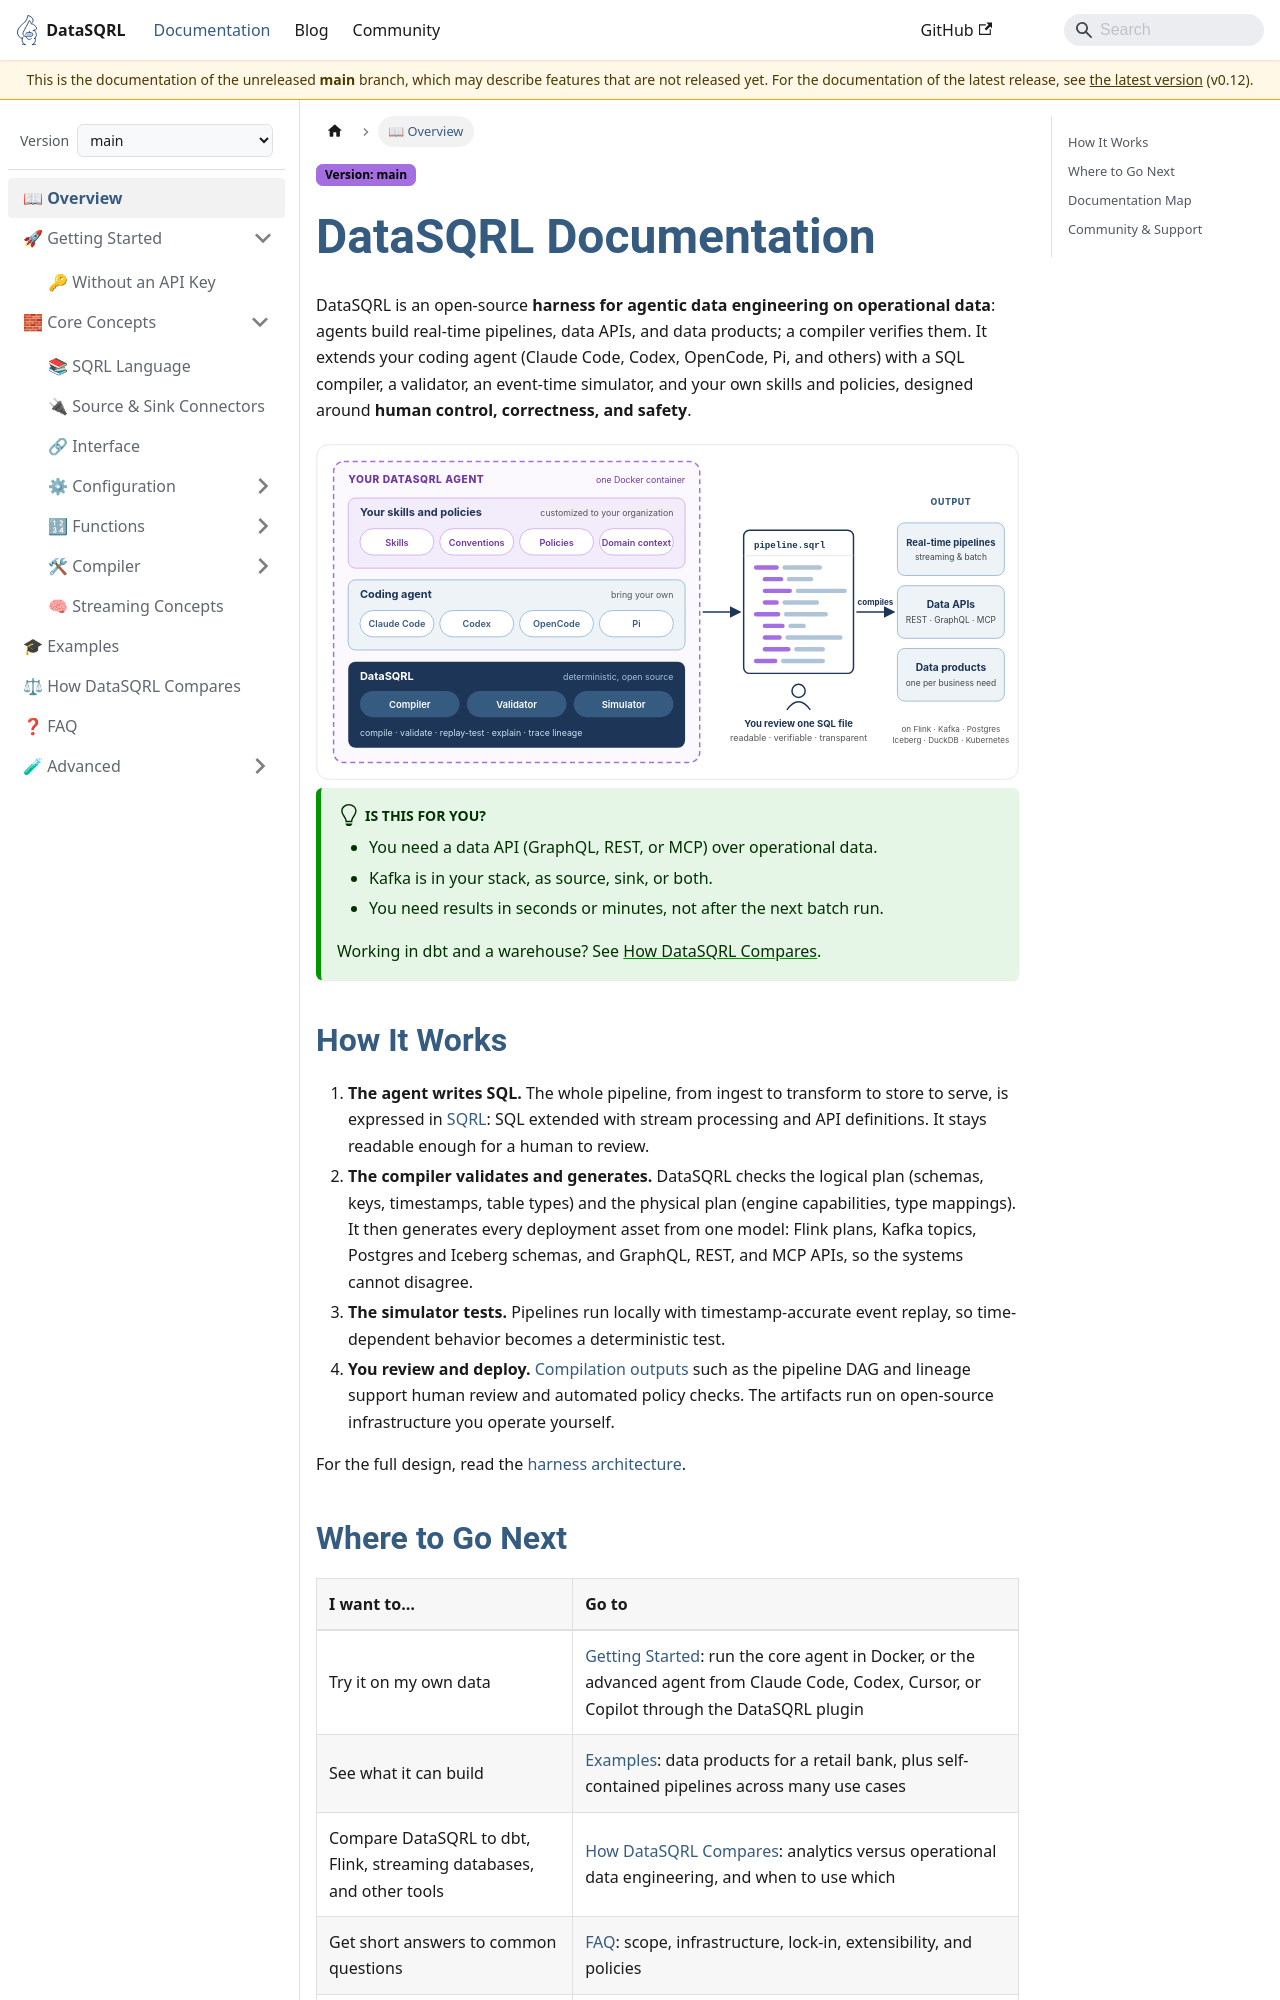

repository: DataSQRL/sqrl · page: docs/main/intro/index.html · generator: docusaurus

---
title: "DataSQRL Documentation"
description: "DataSQRL is an open-source harness for agentic data engineering on operational data: agents build real-time pipelines, data APIs, and data products; a compiler verifies them."
---

# DataSQRL Documentation

DataSQRL is an open-source **harness for agentic data engineering on operational data**: agents build real-time pipelines, data APIs, and data products; a compiler verifies them. It extends your coding agent (Claude Code, Codex, OpenCode, Pi, and others) with a SQL compiler, a validator, an event-time simulator, and your own skills and policies, designed around **human control, correctness, and safety**.

<img src="/img/diagrams/agentic/harness_toolkit.svg" alt="DataSQRL harness: your skills and policies, a coding agent, and the DataSQRL compiler, validator, and simulator packaged as one DataSQRL agent" style={{width: '100%'}} />

:::tip Is this for you?
- You need a data API (GraphQL, REST, or MCP) over operational data.
- Kafka is in your stack, as source, sink, or both.
- You need results in seconds or minutes, not after the next batch run.

Working in dbt and a warehouse? See [How DataSQRL Compares](comparison).
:::

## How It Works

1. **The agent writes SQL.** The whole pipeline, from ingest to transform to store to serve, is expressed in [SQRL](../sqrl-language): SQL extended with stream processing and API definitions. It stays readable enough for a human to review.
2. **The compiler validates and generates.** DataSQRL checks the logical plan (schemas, keys, timestamps, table types) and the physical plan (engine capabilities, type mappings). It then generates every deployment asset from one model: Flink plans, Kafka topics, Postgres and Iceberg schemas, and GraphQL, REST, and MCP APIs, so the systems cannot disagree.
3. **The simulator tests.** Pipelines run locally with timestamp-accurate event replay, so time-dependent behavior becomes a deterministic test.
4. **You review and deploy.** [Compilation outputs](../compilation-output) such as the pipeline DAG and lineage support human review and automated policy checks. The artifacts run on open-source infrastructure you operate yourself.

For the full design, read the [harness architecture](/blog/agentic-data-engineering-harness).
